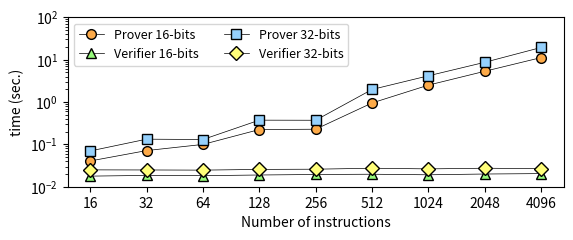

This figure's Python source:
import numpy as np
import matplotlib.pyplot as plt

pltsize = (6.4, 2.2)
mydpi = 300


legend = ['Prover 16-bits', 'Verifier 16-bits', 'Prover 32-bits', 'Verifier 32-bits']


prover16bits = [ 0.040579, 0.071375, 0.099710, 0.223937, 0.227975, 0.949586, 2.506098, 5.320718, 11.200841 ]
prover32bits = [ 0.069892, 0.132708, 0.130252, 0.372982, 0.371100, 1.978278, 4.159766, 8.671282, 19.416889 ]
verifier16bits = [ 0.017787, 0.018508, 0.018223, 0.018918, 0.019446, 0.019730, 0.019128, 0.019950, 0.020411 ]
verifier32bits = [ 0.025006, 0.024876, 0.024652, 0.025637, 0.025933, 0.027333, 0.026378, 0.027331, 0.026701]

N = len(prover16bits)
index = np.arange(N)  # the x locations for the groups

fig, ax = plt.subplots(figsize=pltsize)

# red dashes, blue squares and green triangles
l1 = ax.plot(index, prover16bits, linestyle='solid', color='black', markerfacecolor='xkcd:light orange', marker='o', linewidth=0.5, markersize=7, label='line 1')
l2 = ax.plot(index, verifier16bits, linestyle='solid', color='black', markerfacecolor='xkcd:light green', marker='^', linewidth=0.5, markersize=7, label='line 2')
l3 = ax.plot(index, prover32bits, linestyle='solid', color='black', markerfacecolor='xkcd:light blue', marker='s', linewidth=0.5, markersize=7, label='line 3')
l4 = ax.plot(index, verifier32bits, linestyle='solid', color='black', markerfacecolor='xkcd:light yellow', marker='D', linewidth=0.5, markersize=7, label='line 3')

ax.set_yscale('log')
ax.set_ylim([0.01, 100])
ax.set_ylabel("time (sec.)")
ax.set_xticks(index)
ax.set_xlabel('Number of instructions')
ax.set_xticklabels(['16', '32', '64', '128', '256', '512', '1024', '2048', '4096'])
ax.legend((l1[0], l2[0], l3[0], l4[0]), legend, fontsize=9, ncol=2, loc='upper left')


plt.show()
